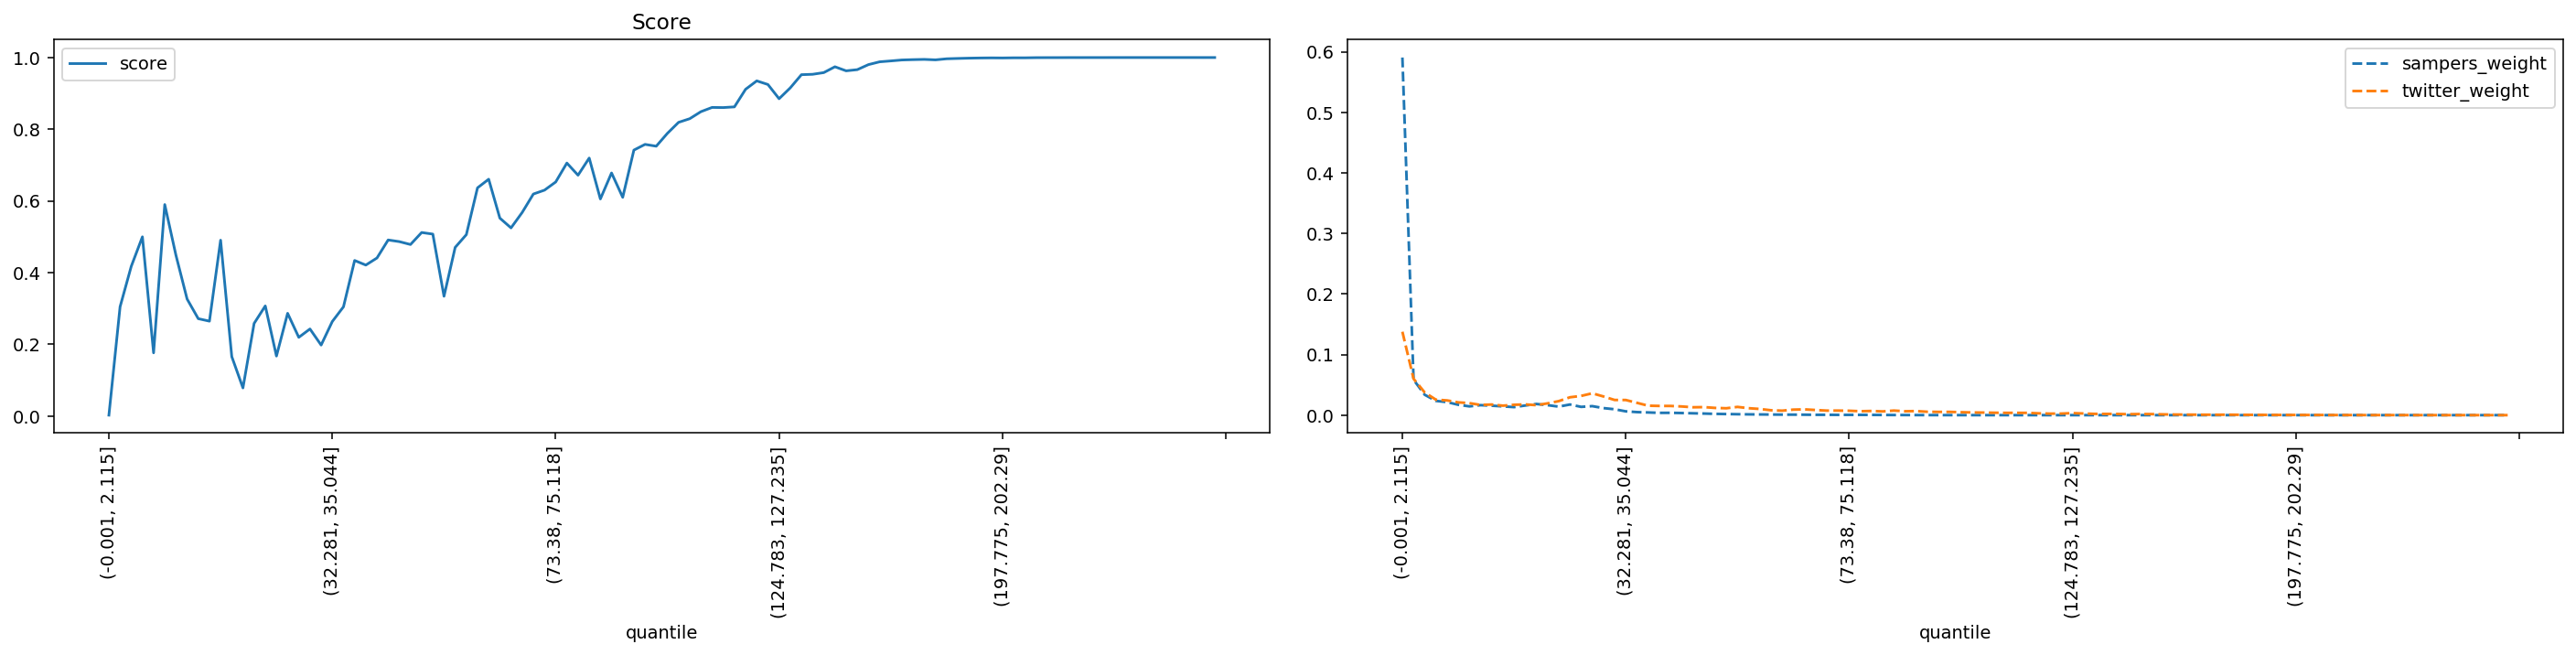

Source data for this figure (header and first rows):
quantile, score, sampers_weight, twitter_weight
(-0.001, 2.115], 0.002572, 0.5905, 0.1377
(2.115, 3.2], 0.3049, 0.05848, 0.06005
(3.2, 4.113], 0.4175, 0.03364, 0.03741
(4.113, 4.957], 0.4999, 0.02354, 0.02555
(4.957, 5.788], 0.1763, 0.02156, 0.02432
(5.788, 6.614], 0.5899, 0.01715, 0.02111
(6.614, 7.456], 0.4488, 0.0145, 0.01987
(7.456, 8.337], 0.3265, 0.01649, 0.01685
(8.337, 9.272], 0.2716, 0.01563, 0.01757
(9.272, 10.288], 0.2647, 0.01447, 0.01566
(10.288, 11.406], 0.4905, 0.01328, 0.01712
(11.406, 12.65], 0.1658, 0.01592, 0.01775
(12.65, 14.062], 0.07848, 0.01846, 0.01649
(14.062, 15.693], 0.2584, 0.01652, 0.01946
(15.693, 17.608], 0.3072, 0.01408, 0.02317
(17.608, 19.895], 0.1674, 0.01758, 0.02951
(19.895, 22.678], 0.2866, 0.01368, 0.03177
(22.678, 25.793], 0.2196, 0.01488, 0.03607
(25.793, 29.162], 0.2429, 0.01163, 0.03084
(29.162, 32.281], 0.1981, 0.009746, 0.02505
(32.281, 35.044], 0.2638, 0.006282, 0.025
(35.044, 37.614], 0.3047, 0.005041, 0.02034
(37.614, 40.002], 0.4339, 0.004463, 0.01561
(40.002, 42.213], 0.4212, 0.003784, 0.01522
(42.213, 44.525], 0.441, 0.003849, 0.01517
(44.525, 46.962], 0.4912, 0.003504, 0.01435
(46.962, 49.411], 0.4865, 0.003079, 0.013
(49.411, 51.915], 0.4785, 0.002642, 0.01327
(51.915, 54.193], 0.512, 0.002102, 0.01194
(54.193, 56.242], 0.5075, 0.001814, 0.01137
(56.242, 58.166], 0.3342, 0.00154, 0.01361
(58.166, 60.05], 0.4705, 0.001317, 0.01147
(60.05, 61.85], 0.506, 0.00116, 0.0102
(61.85, 63.607], 0.6366, 0.001015, 0.008079
(63.607, 65.353], 0.6606, 0.0008693, 0.007391
(65.353, 67.048], 0.5521, 0.0008275, 0.009144
(67.048, 68.668], 0.5248, 0.0007296, 0.009564
(68.668, 70.216], 0.5679, 0.00054, 0.008479
(70.216, 71.784], 0.6193, 0.0005627, 0.007487
(71.784, 73.38], 0.6302, 0.0004453, 0.007526
(73.38, 75.118], 0.6529, 0.0004652, 0.007243
(75.118, 76.989], 0.7057, 0.0004526, 0.006478
(76.989, 78.993], 0.6718, 0.0003926, 0.006904
(78.993, 81.161], 0.7197, 0.000298, 0.0062
(81.161, 83.559], 0.6056, 0.0002176, 0.007555
(83.559, 86.01], 0.6781, 0.0001876, 0.006449
(86.01, 88.485], 0.6101, 0.0001405, 0.00675
(88.485, 90.999], 0.7418, 8.389547810042993e-05, 0.005581
(90.999, 93.534], 0.7578, 5.825244540259196e-05, 0.005366
(93.534, 96.205], 0.7527, 4.409851790579927e-05, 0.005406
(96.205, 99.019], 0.7885, 3.9764628754665473e-05, 0.004875
(99.019, 102.003], 0.8192, 3.45752849278547e-05, 0.004443
(102.003, 105.095], 0.8294, 2.7396882431915377e-05, 0.004259
(105.095, 108.257], 0.849, 3.1259491603097985e-05, 0.003982
(108.257, 111.141], 0.8608, 2.4383511828257054e-05, 0.003777
(111.141, 113.928], 0.8604, 1.4963963616942427e-05, 0.003802
(113.928, 116.649], 0.8624, 1.789834964523764e-05, 0.003758
(116.649, 119.431], 0.9114, 9.757962843305013e-06, 0.002962
(119.431, 122.169], 0.9349, 1.2941773950446065e-05, 0.0025
(122.169, 124.783], 0.9247, 8.40147774727441e-06, 0.002605
... 40 more rows
